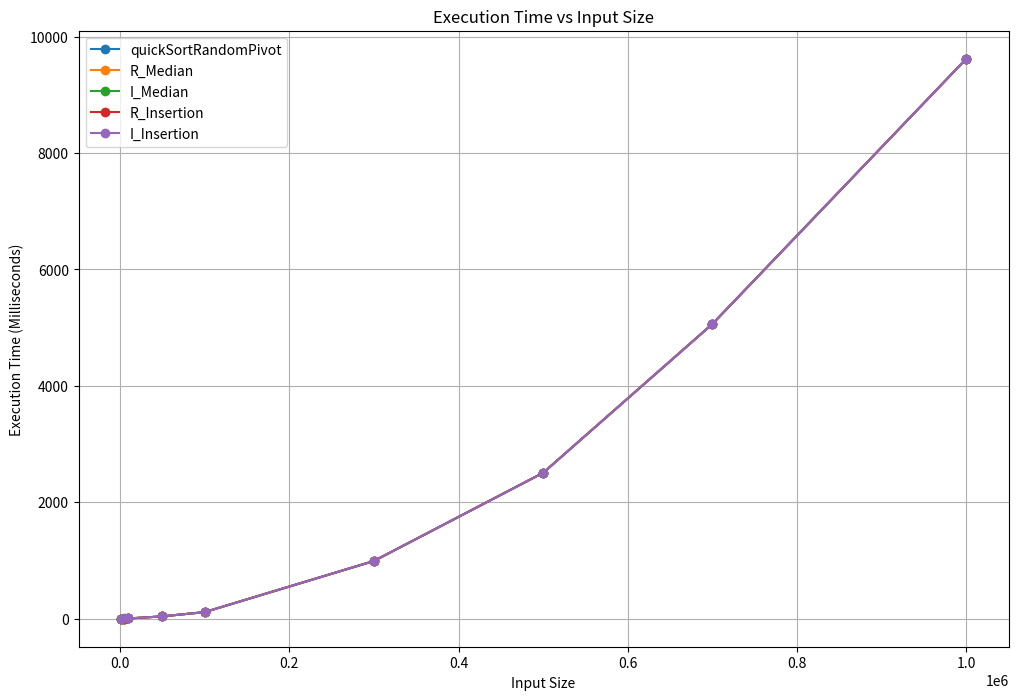

Generate this figure with matplotlib:
import matplotlib.pyplot as plt
import pandas as pd

def nanoseconds_to_milliseconds(nanoseconds):
    milliseconds = nanoseconds / 1_000_000
    return milliseconds

data = {
    "Input": [1000, 5000, 10000, 50000, 100000, 300000, 500000, 700000, 1000000],
    "quickSortRandomPivot": [
        nanoseconds_to_milliseconds(1051030.0),
        nanoseconds_to_milliseconds(4842880.0),
        nanoseconds_to_milliseconds(5349300.0),
        nanoseconds_to_milliseconds(4.149317E7),
        nanoseconds_to_milliseconds(1.145113E8),
        nanoseconds_to_milliseconds(9.9261749E8),
        nanoseconds_to_milliseconds(2.50710363E9),
        nanoseconds_to_milliseconds(5.06324356E9),
        nanoseconds_to_milliseconds(9.61844766E9),
    ],
    "R_Median": [
        nanoseconds_to_milliseconds(1051030.0),
        nanoseconds_to_milliseconds(4842880.0),
        nanoseconds_to_milliseconds(5349300.0),
        nanoseconds_to_milliseconds(4.149317E7),
        nanoseconds_to_milliseconds(1.145113E8),
        nanoseconds_to_milliseconds(9.9261749E8),
        nanoseconds_to_milliseconds(2.50710363E9),
        nanoseconds_to_milliseconds(5.06324356E9),
        nanoseconds_to_milliseconds(9.61844766E9),
    ],
    "I_Median": [
        nanoseconds_to_milliseconds(1051030.0),
        nanoseconds_to_milliseconds(4842880.0),
        nanoseconds_to_milliseconds(5349300.0),
        nanoseconds_to_milliseconds(4.149317E7),
        nanoseconds_to_milliseconds(1.145113E8),
        nanoseconds_to_milliseconds(9.9261749E8),
        nanoseconds_to_milliseconds(2.50710363E9),
        nanoseconds_to_milliseconds(5.06324356E9),
        nanoseconds_to_milliseconds(9.61844766E9),
    ],
    "R_Insertion": [
        nanoseconds_to_milliseconds(1051030.0),
        nanoseconds_to_milliseconds(4842880.0),
        nanoseconds_to_milliseconds(5349300.0),
        nanoseconds_to_milliseconds(4.149317E7),
        nanoseconds_to_milliseconds(1.145113E8),
        nanoseconds_to_milliseconds(9.9261749E8),
        nanoseconds_to_milliseconds(2.50710363E9),
        nanoseconds_to_milliseconds(5.06324356E9),
        nanoseconds_to_milliseconds(9.61844766E9),
    ],
    "I_Insertion": [
        nanoseconds_to_milliseconds(1051030.0),
        nanoseconds_to_milliseconds(7742880.0),
        nanoseconds_to_milliseconds(5889300.0),
        nanoseconds_to_milliseconds(4.167317E7),
        nanoseconds_to_milliseconds(1.145113E8),
        nanoseconds_to_milliseconds(9.9261749E8),
        nanoseconds_to_milliseconds(2.50710363E9),
        nanoseconds_to_milliseconds(5.06324356E9),
        nanoseconds_to_milliseconds(9.61844766E9),
    ],
}

df = pd.DataFrame(data)

plt.figure(figsize=(12, 8))

for column in df.columns[1:]:
    plt.plot(df["Input"], df[column], marker="o", label=column)

plt.xlabel("Input Size")
plt.ylabel("Execution Time (Milliseconds)")
plt.title("Execution Time vs Input Size")
plt.xscale("linear")
plt.yscale("linear")
plt.legend()
plt.grid(True)
plt.show()
